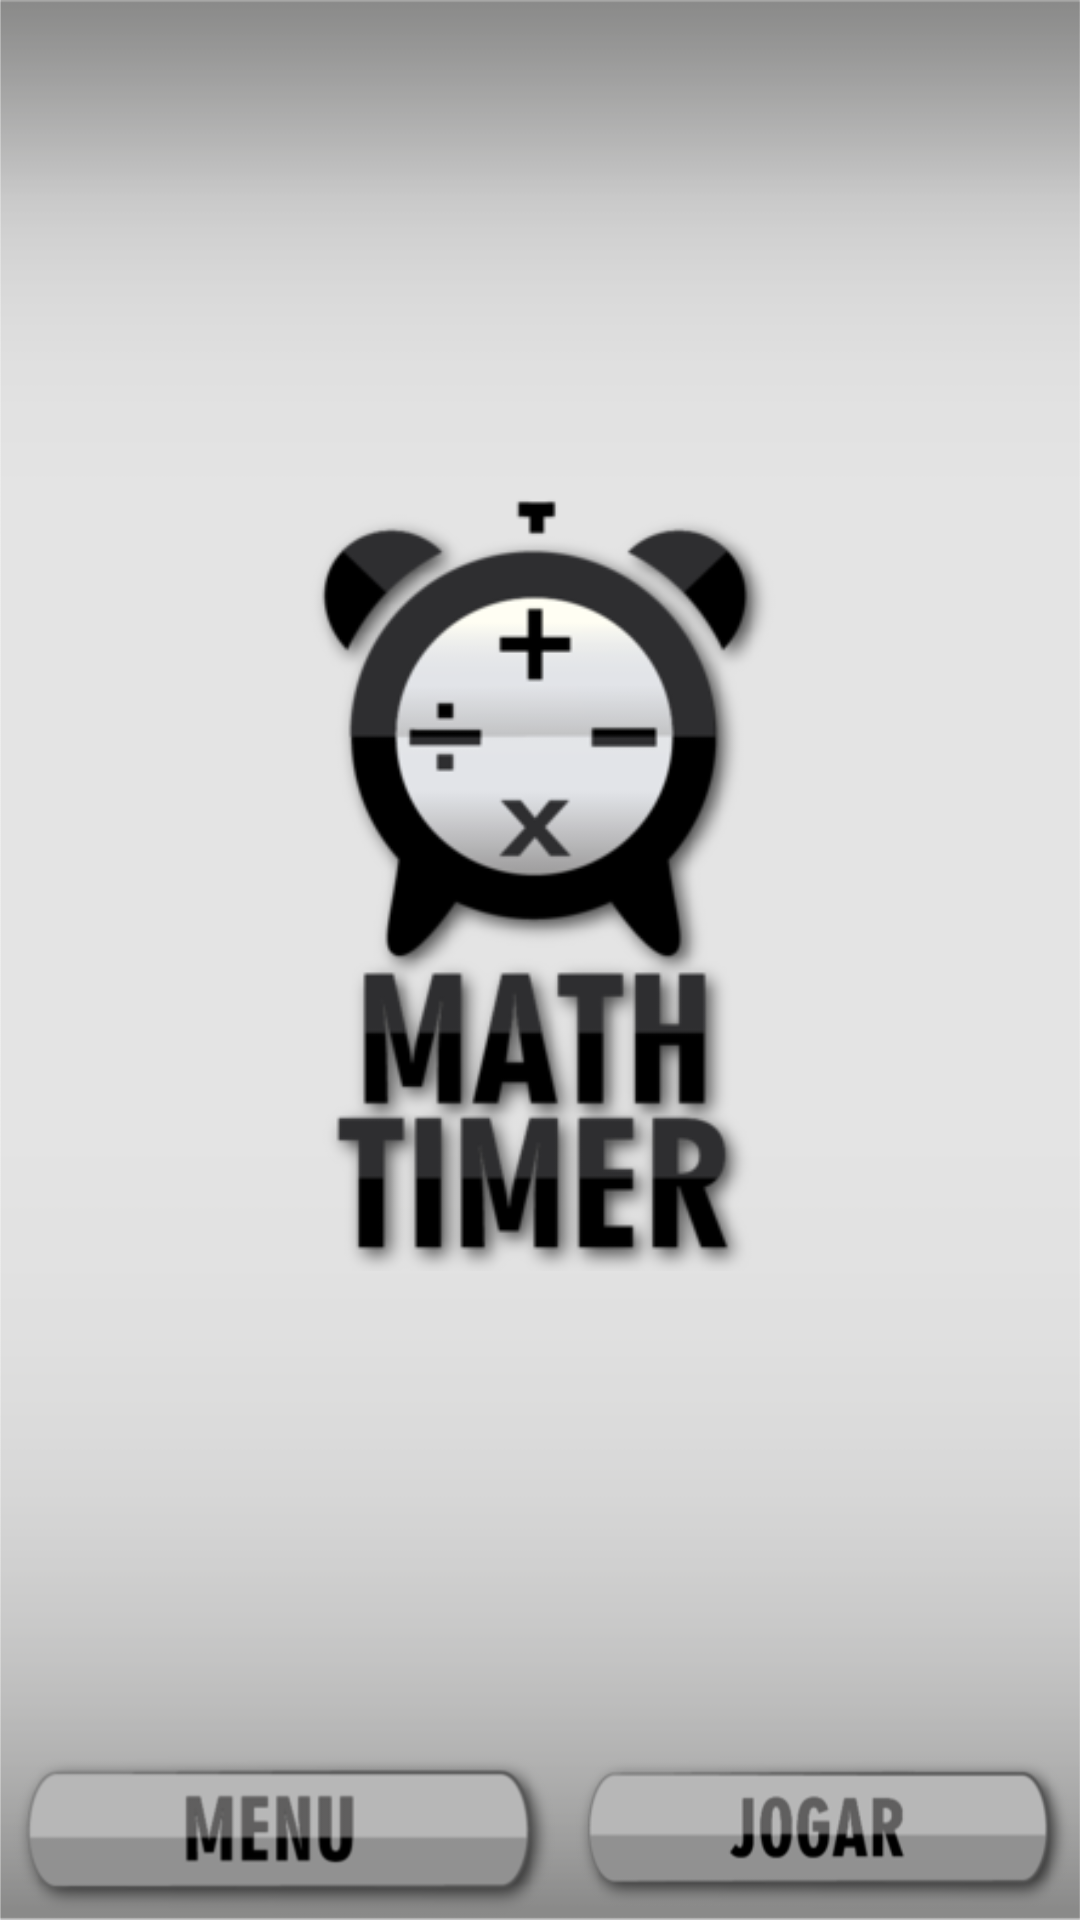

This screen was rendered from an Android layout file. Write that file and the resources it references.
<!-- AndroidManifest.xml: application theme AppTheme -->
<!-- res/layout/main.xml -->
<?xml version="1.0" encoding="utf-8"?>
<LinearLayout xmlns:android="http://schemas.android.com/apk/res/android"
    android:layout_width="fill_parent"
    android:layout_height="fill_parent"
    android:layout_gravity="center_horizontal"
    android:background="@drawable/bginicial"
    android:keepScreenOn="true"
    android:orientation="vertical" >

    <ImageView
        android:id="@+id/imageView1"
        android:layout_width="161dp"
        android:layout_height="100dp"
        android:layout_gravity="center"
        android:layout_weight="2.05"
        android:src="@drawable/logotelainicial" />

    <LinearLayout
        android:layout_width="wrap_content"
        android:layout_height="wrap_content"
        android:layout_gravity="center_horizontal|bottom" >

        <Button
            android:id="@+id/Button1"
            android:layout_width="wrap_content"
            android:layout_height="wrap_content"
            android:background="@drawable/btmenu"
            android:paddingRight="20dp" />

        <Button
            android:id="@+id/Button2"
            android:layout_width="wrap_content"
            android:layout_height="wrap_content"
            android:background="@drawable/btjogar"
            android:paddingLeft="20dp" />

    </LinearLayout>

</LinearLayout>
<!-- resources referenced by this layout -->
<resources>
  <!-- drawable bginicial: png bitmap (drawable-hdpi, 13285 bytes) -->
  <!-- drawable btjogar: png bitmap (drawable-hdpi, 8008 bytes) -->
  <!-- drawable btmenu: png bitmap (drawable-hdpi, 7028 bytes) -->
  <!-- drawable logotelainicial: png bitmap (drawable-hdpi, 32179 bytes) -->
  <style name="AppTheme" parent="android:Theme.Light" />
</resources>
